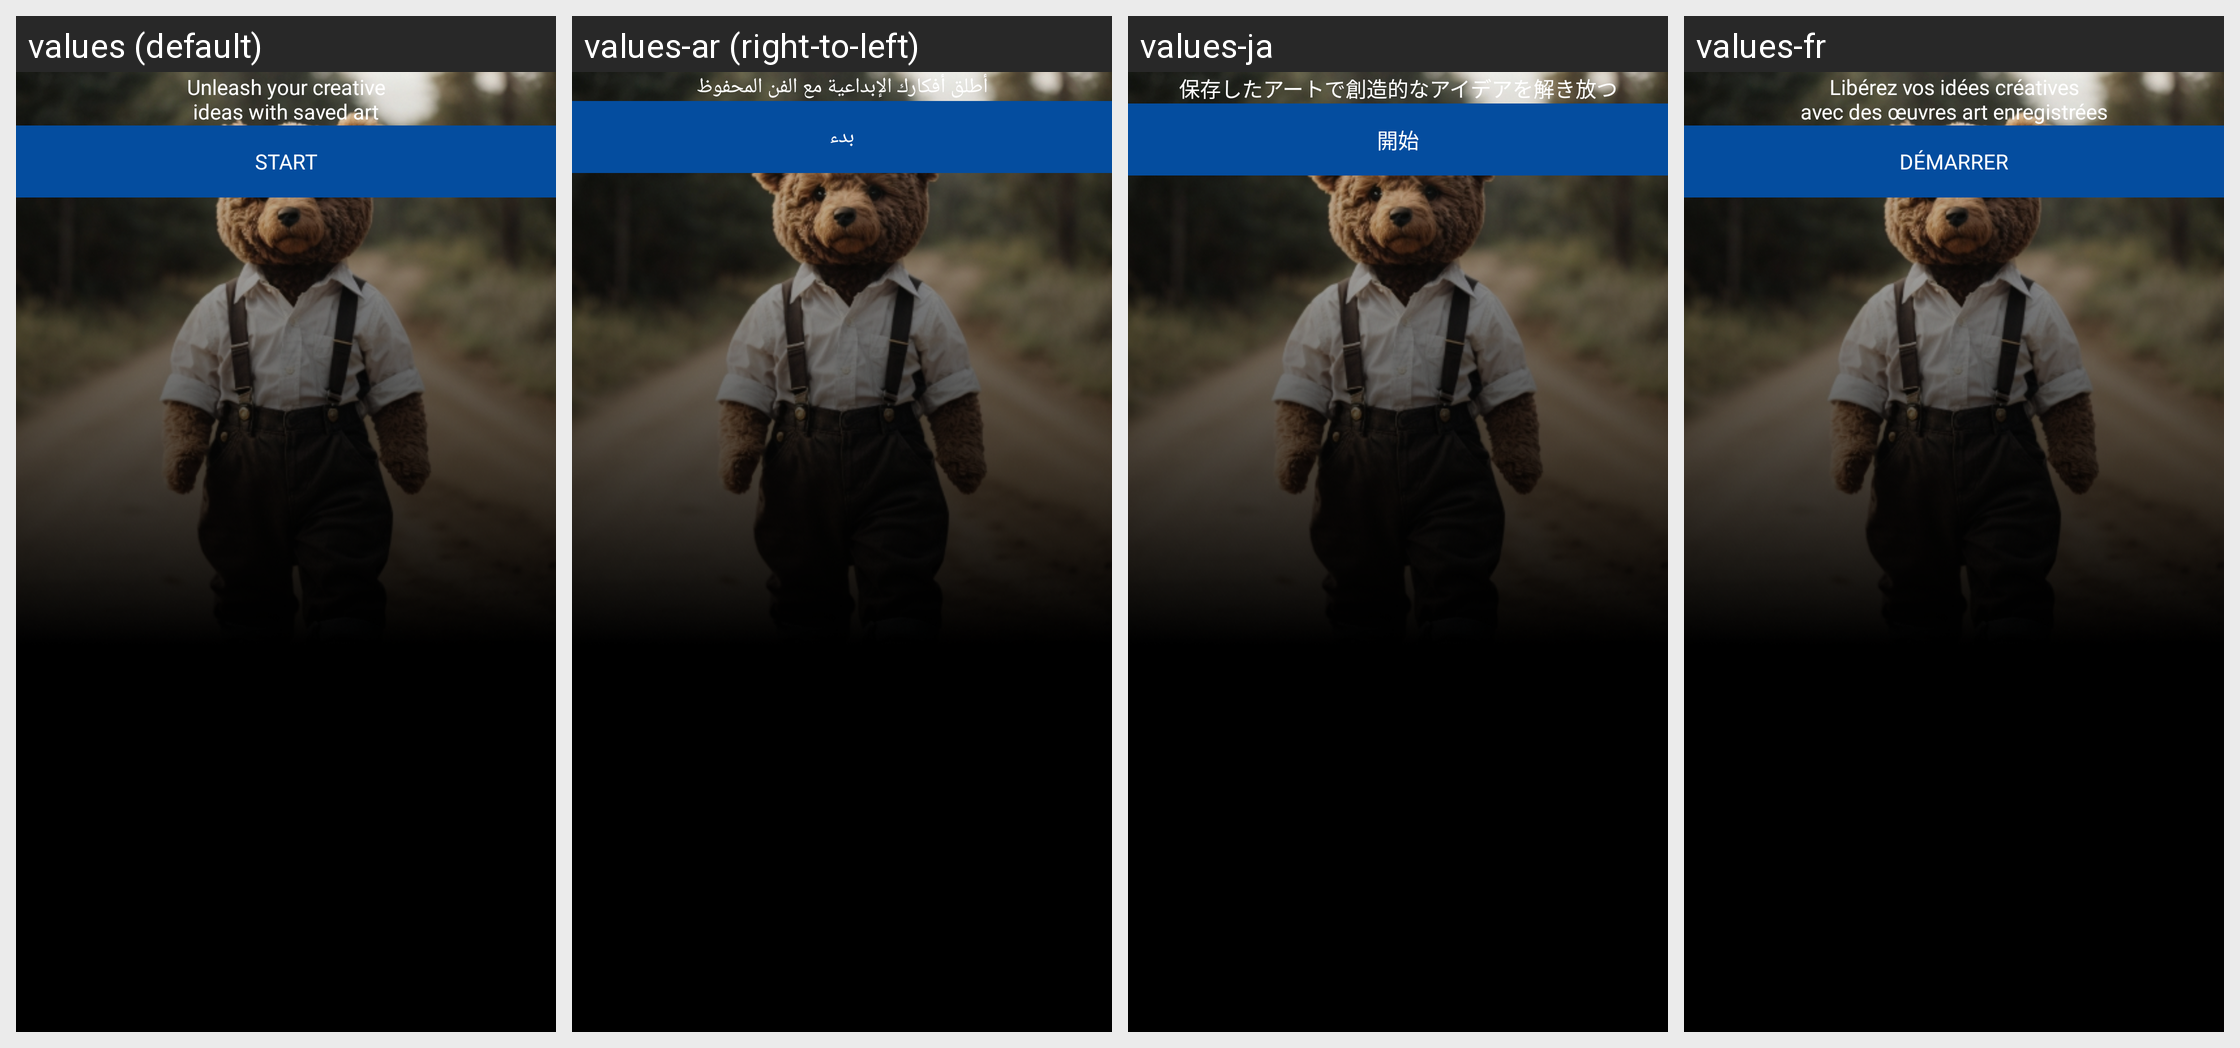

Locale-by-locale string values for the Android screen shown in this grid:
Android screen res/layout/activity_on_boarding_three.xml rendered under 4 locales, left to right: values (default), values-ar (right-to-left), values-ja, values-fr. Device: Nexus 5 (rendered at 1080×1920; each locale shown at half size, 540×960, under a caption strip naming it); theme Theme.AiImageGenerator.
Other locales in the repository, not shown: values-de, values-es, values-hi, values-in, values-ru, values-ur, values-zh.
Strings drawn on this screen, with the default value and each locale's value (text and hints the layout hard-codes, and strings that could not be matched under every locale, appear in the picture but are not listed):

onboarding_text3
  values: Unleash your creative
      ideas with saved art
  values-ar: أطلق أفكارك الإبداعية مع الفن المحفوظ
  values-ja: 保存したアートで創造的なアイデアを解き放つ
  values-fr: Libérez vos idées créatives
      avec des œuvres art enregistrées

start
  values: Start
  values-ar: بدء
  values-ja: 開始
  values-fr: Démarrer
